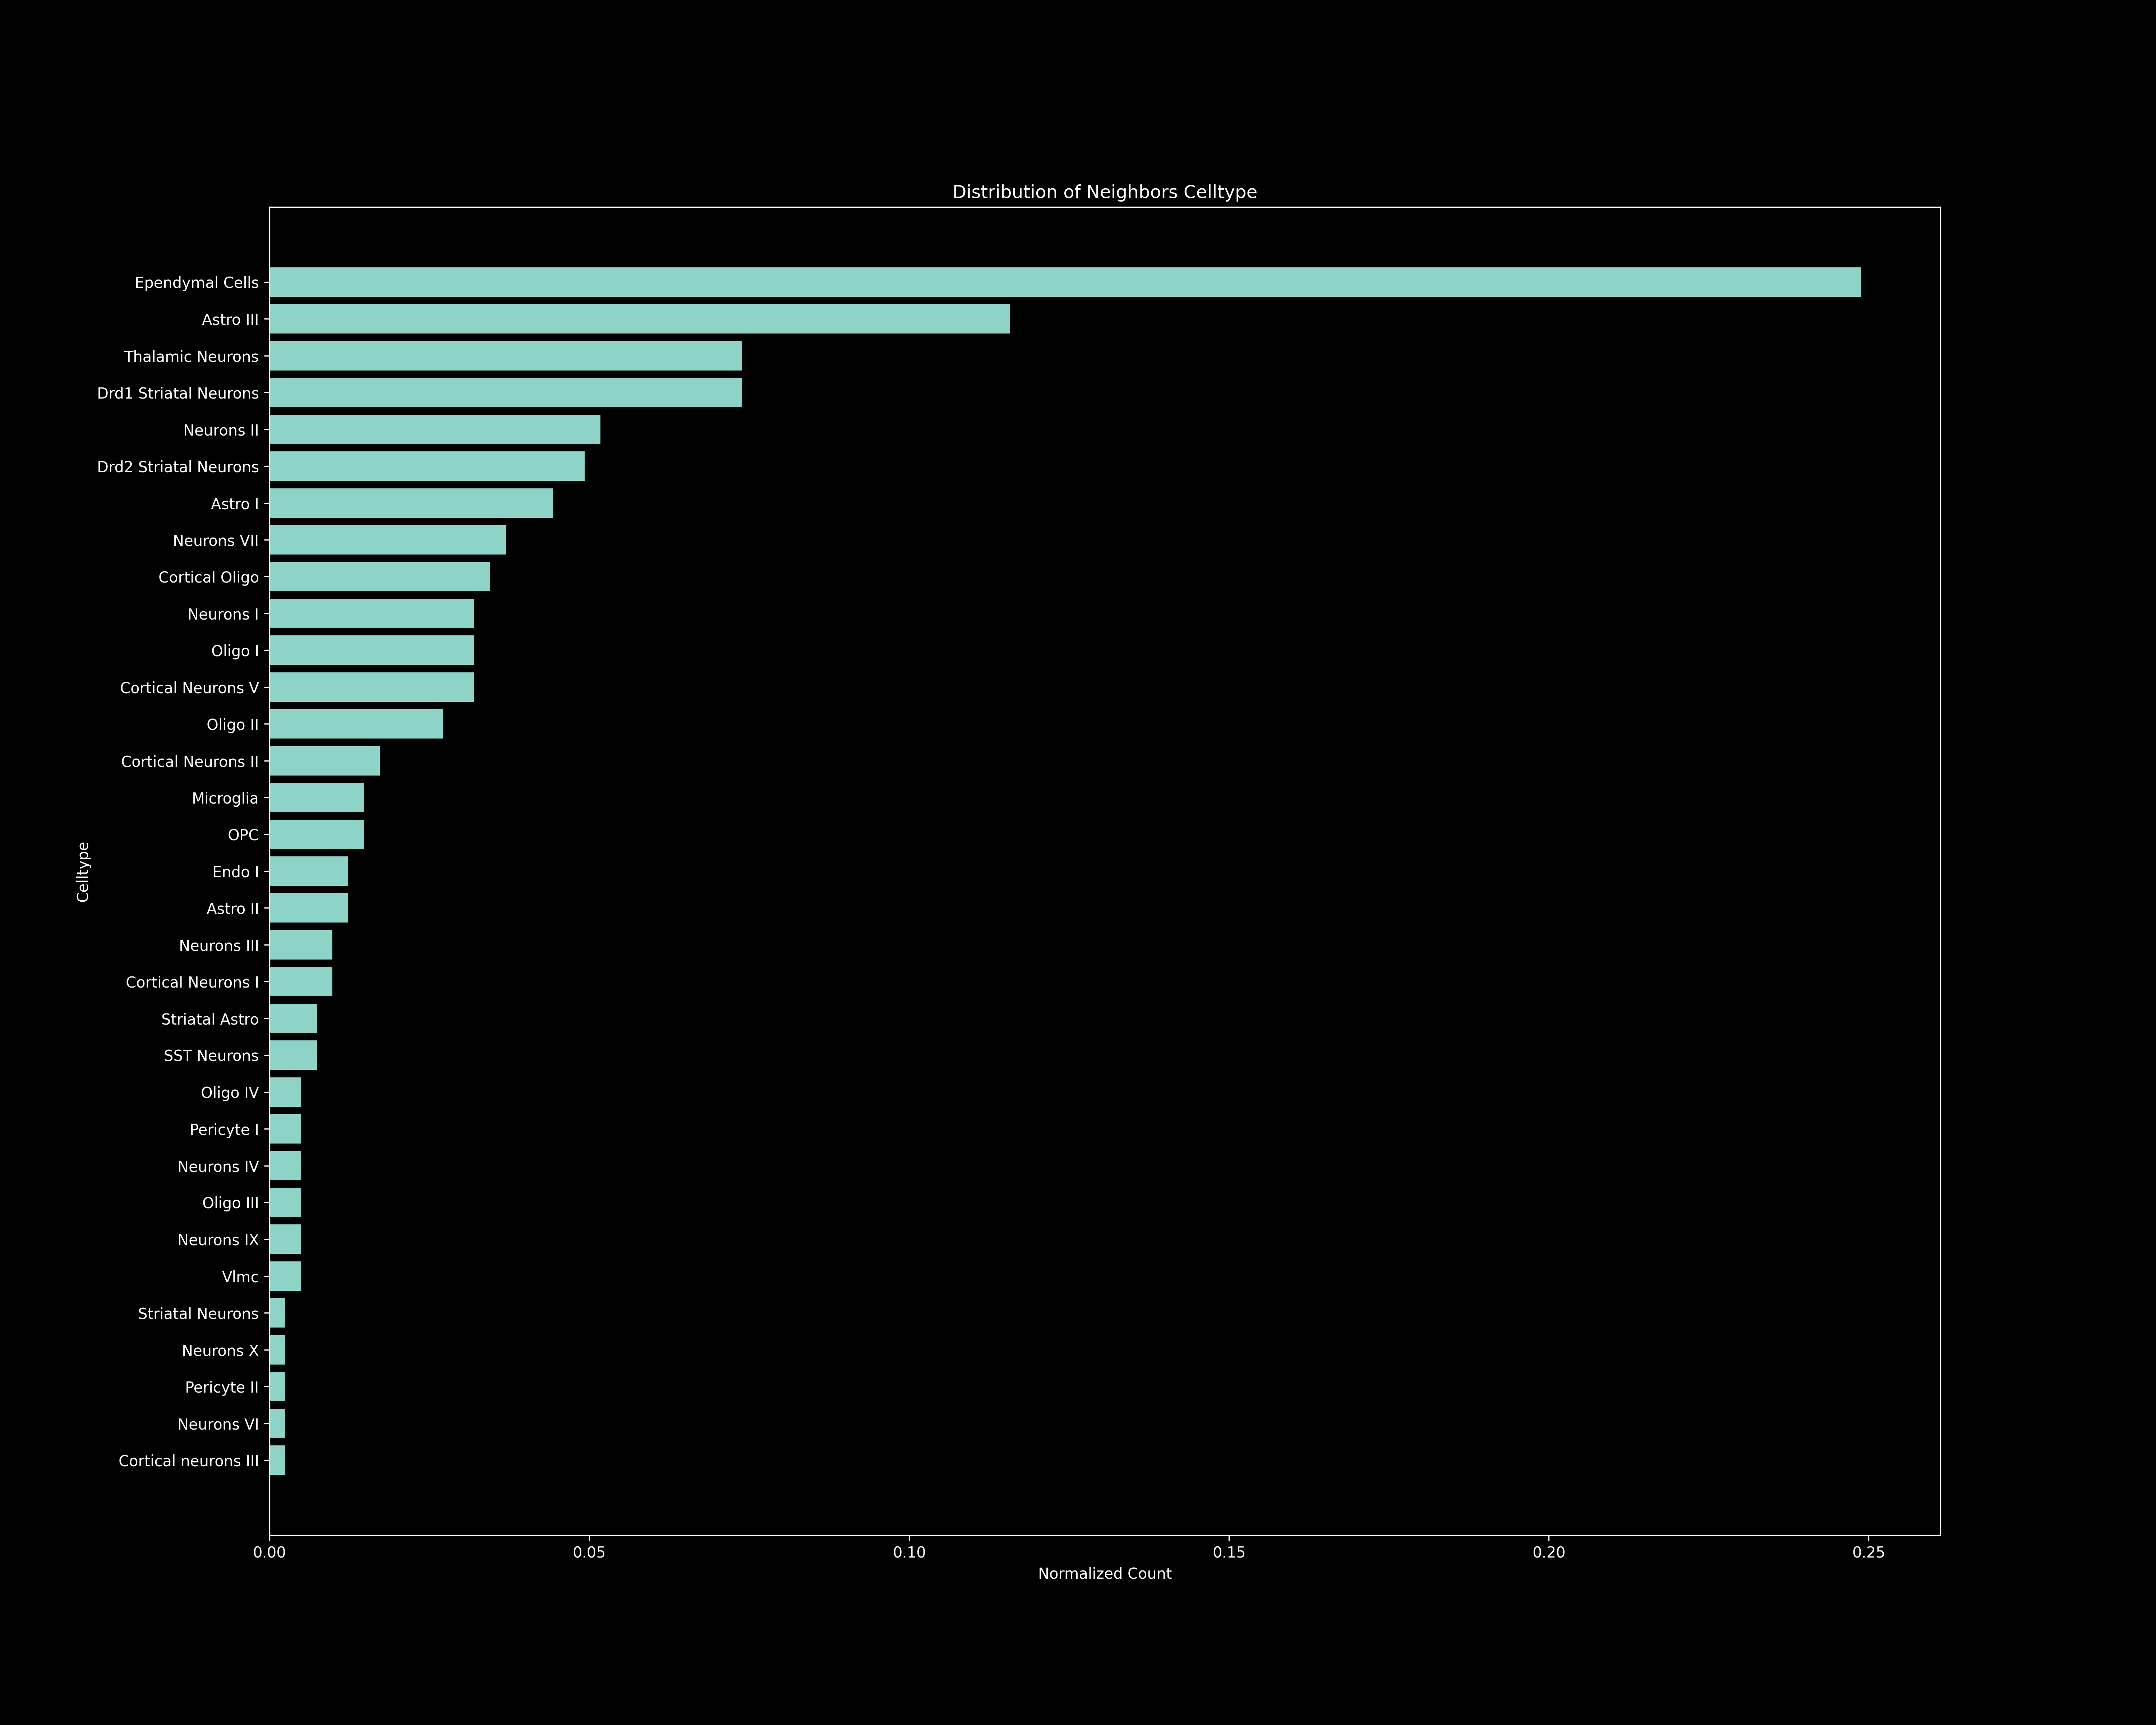

The file beside this chart, header and first rows:
Celltype, Raw Count, Normalized Count
Ependymal Cells, 101, 0.2488
Astro III, 47, 0.1158
Thalamic Neurons, 30, 0.07389
Drd1 Striatal Neurons, 30, 0.07389
Neurons II, 21, 0.05172
Drd2 Striatal Neurons, 20, 0.04926
Astro I, 18, 0.04433
Neurons VII, 15, 0.03695
Cortical Oligo, 14, 0.03448
Neurons I, 13, 0.03202
Oligo I, 13, 0.03202
Cortical Neurons V, 13, 0.03202
Oligo II, 11, 0.02709
Cortical Neurons II, 7, 0.01724
OPC, 6, 0.01478
Microglia, 6, 0.01478
Endo I, 5, 0.01232
Astro II, 5, 0.01232
Neurons III, 4, 0.009852
Cortical Neurons I, 4, 0.009852
Striatal Astro, 3, 0.007389
SST Neurons, 3, 0.007389
Oligo IV, 2, 0.004926
Pericyte I, 2, 0.004926
Neurons IV, 2, 0.004926
Oligo III, 2, 0.004926
Neurons IX, 2, 0.004926
Vlmc, 2, 0.004926
Neurons X, 1, 0.002463
Pericyte II, 1, 0.002463
Neurons VI, 1, 0.002463
Striatal Neurons, 1, 0.002463
Cortical neurons III, 1, 0.002463
